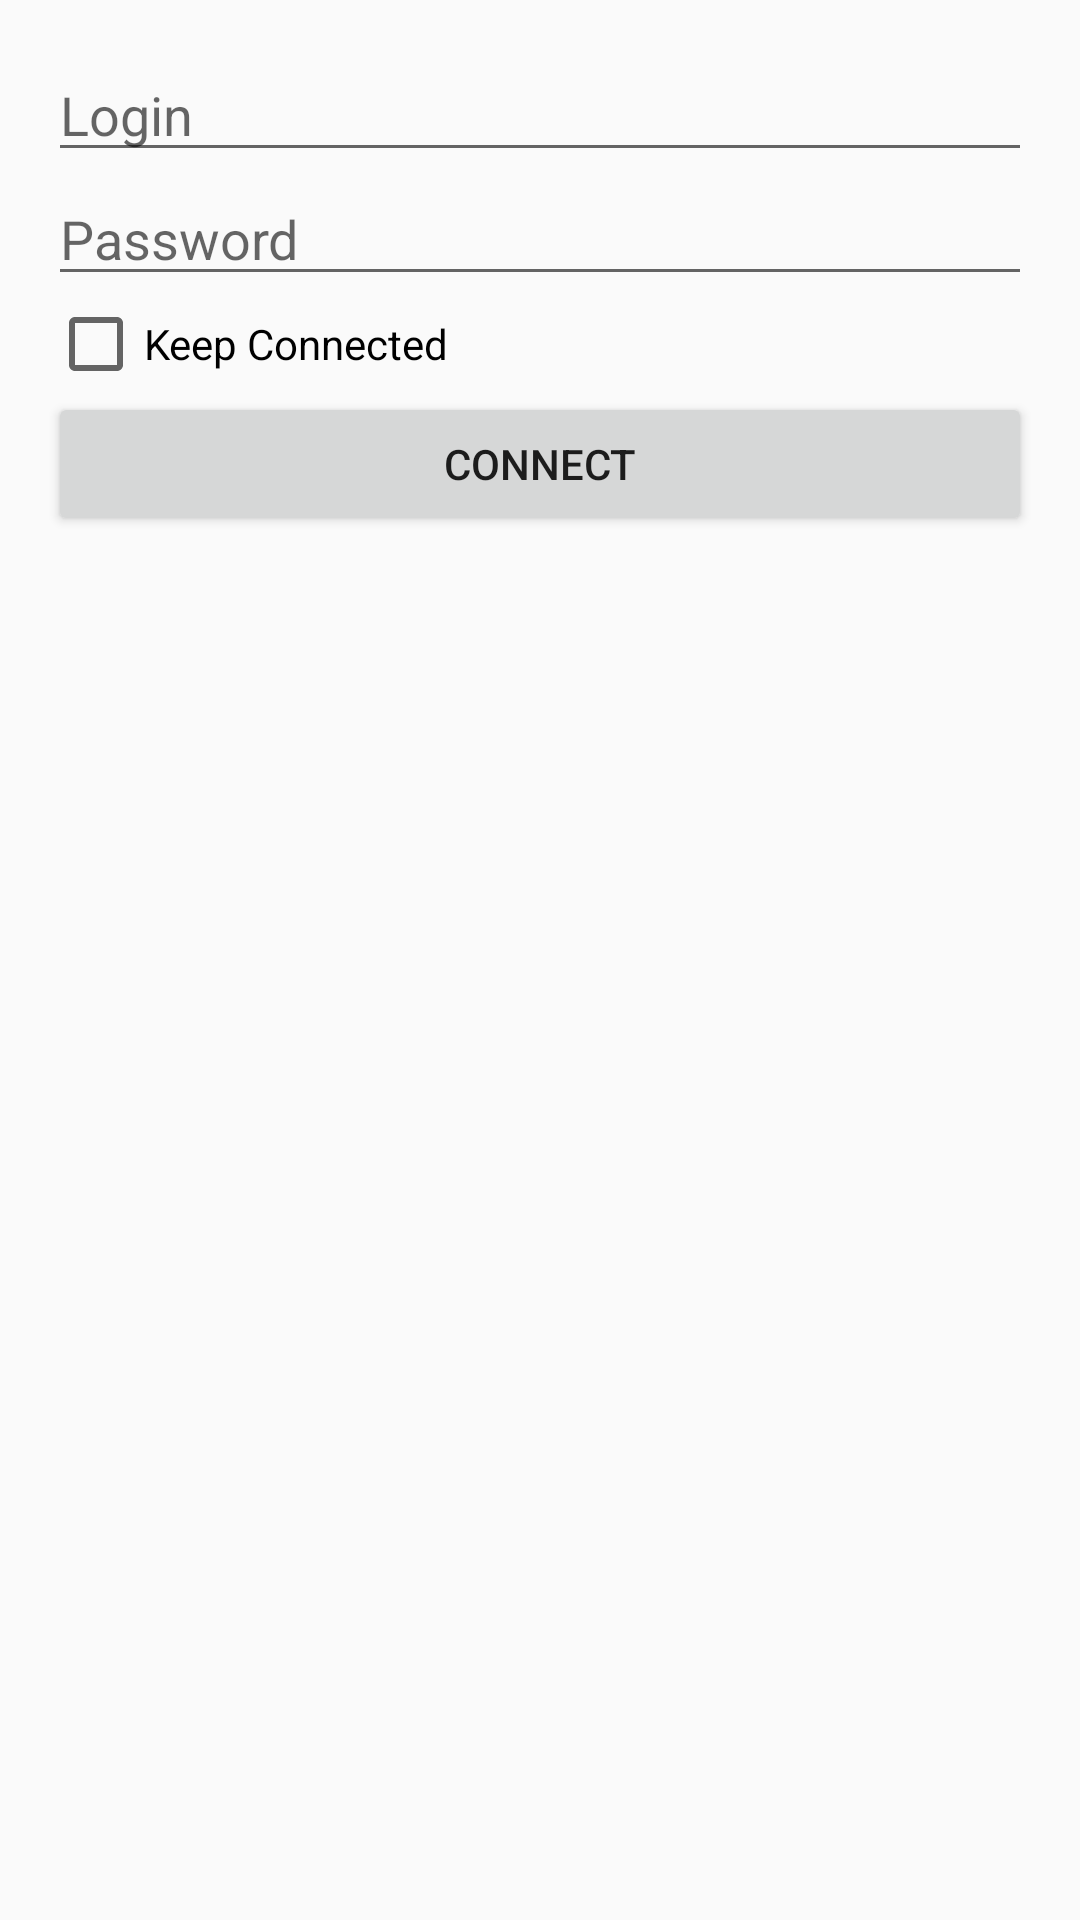

Produce the Android XML layout that renders to this screen, including the resource entries it uses.
<!-- AndroidManifest.xml: application theme AppTheme -->
<!-- res/layout/activity_login.xml -->
<?xml version="1.0" encoding="utf-8"?>

<RelativeLayout xmlns:android="http://schemas.android.com/apk/res/android"
    xmlns:tools="http://schemas.android.com/tools"
    android:id="@+id/activity_login"
    android:layout_width="match_parent"
    android:layout_height="match_parent"
    android:paddingBottom="@dimen/activity_vertical_margin"
    android:paddingLeft="@dimen/activity_horizontal_margin"
    android:paddingRight="@dimen/activity_horizontal_margin"
    android:paddingTop="@dimen/activity_vertical_margin"
    tools:context="br.com.tsi.controlegastos.LoginActivity">

    <EditText
        android:layout_width="match_parent"
        android:layout_height="wrap_content"
        android:hint="@string/activity_login_login_hint"
        android:id = "@+id/etLogin"
        />

    <EditText
        android:layout_below="@id/etLogin"
        android:layout_width="match_parent"
        android:layout_height="wrap_content"
        android:hint="@string/activity_login_password_hint"
        android:id = "@+id/etSenha"
        android:inputType="textPassword"
        />

    <CheckBox
        android:layout_below="@id/etSenha"
        android:layout_width="match_parent"
        android:layout_height="wrap_content"
        android:id="@+id/cbManterConectado"
        android:text = "@string/activity_login_keep_conected_text"
        />

    <Button
        android:layout_below="@id/cbManterConectado"
        android:layout_width="match_parent"
        android:layout_height="wrap_content"
        android:text="@string/activity_login_button_connect_text"
        android:id="@+id/btConnectar"
        android:onClick="logar"
        />

</RelativeLayout>
<!-- resources referenced by this layout -->
<resources>
  <dimen name="activity_horizontal_margin">16dp</dimen>
  <dimen name="activity_vertical_margin">16dp</dimen>
  <string name="activity_login_button_connect_text">Connect</string>
  <string name="activity_login_keep_conected_text">Keep Connected</string>
  <string name="activity_login_login_hint">Login</string>
  <string name="activity_login_password_hint">Password</string>
  <style name="AppTheme" parent="Theme.AppCompat.Light.DarkActionBar">
          
          <item name="colorPrimary">@color/colorPrimary</item>
          <item name="colorPrimaryDark">@color/colorPrimaryDark</item>
          <item name="colorAccent">@color/colorAccent</item>
      </style>
  <color name="colorPrimary">#3F51B5</color>
  <color name="colorPrimaryDark">#303F9F</color>
  <color name="colorAccent">#FF4081</color>
</resources>
